The GitHub repository DustinCarrion/TicTacToeAgent contains a labelled image folder "cnn_board" with 4 categories: board, no board 1, no board 2, no board 3. Examples follow, each with its label.

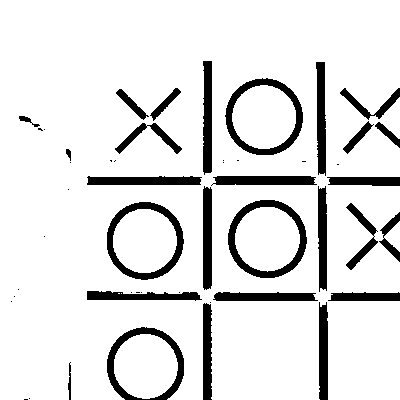
Label: no board 2

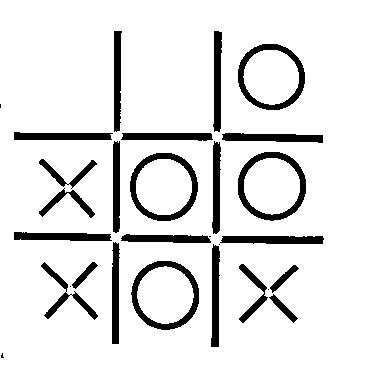
Label: board

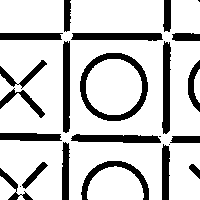
Label: no board 1

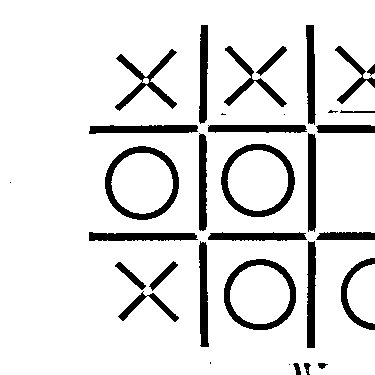
Label: no board 3

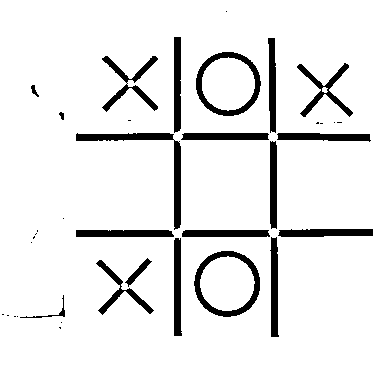
Label: board

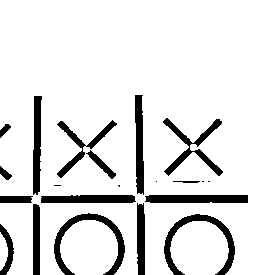
Label: no board 2
